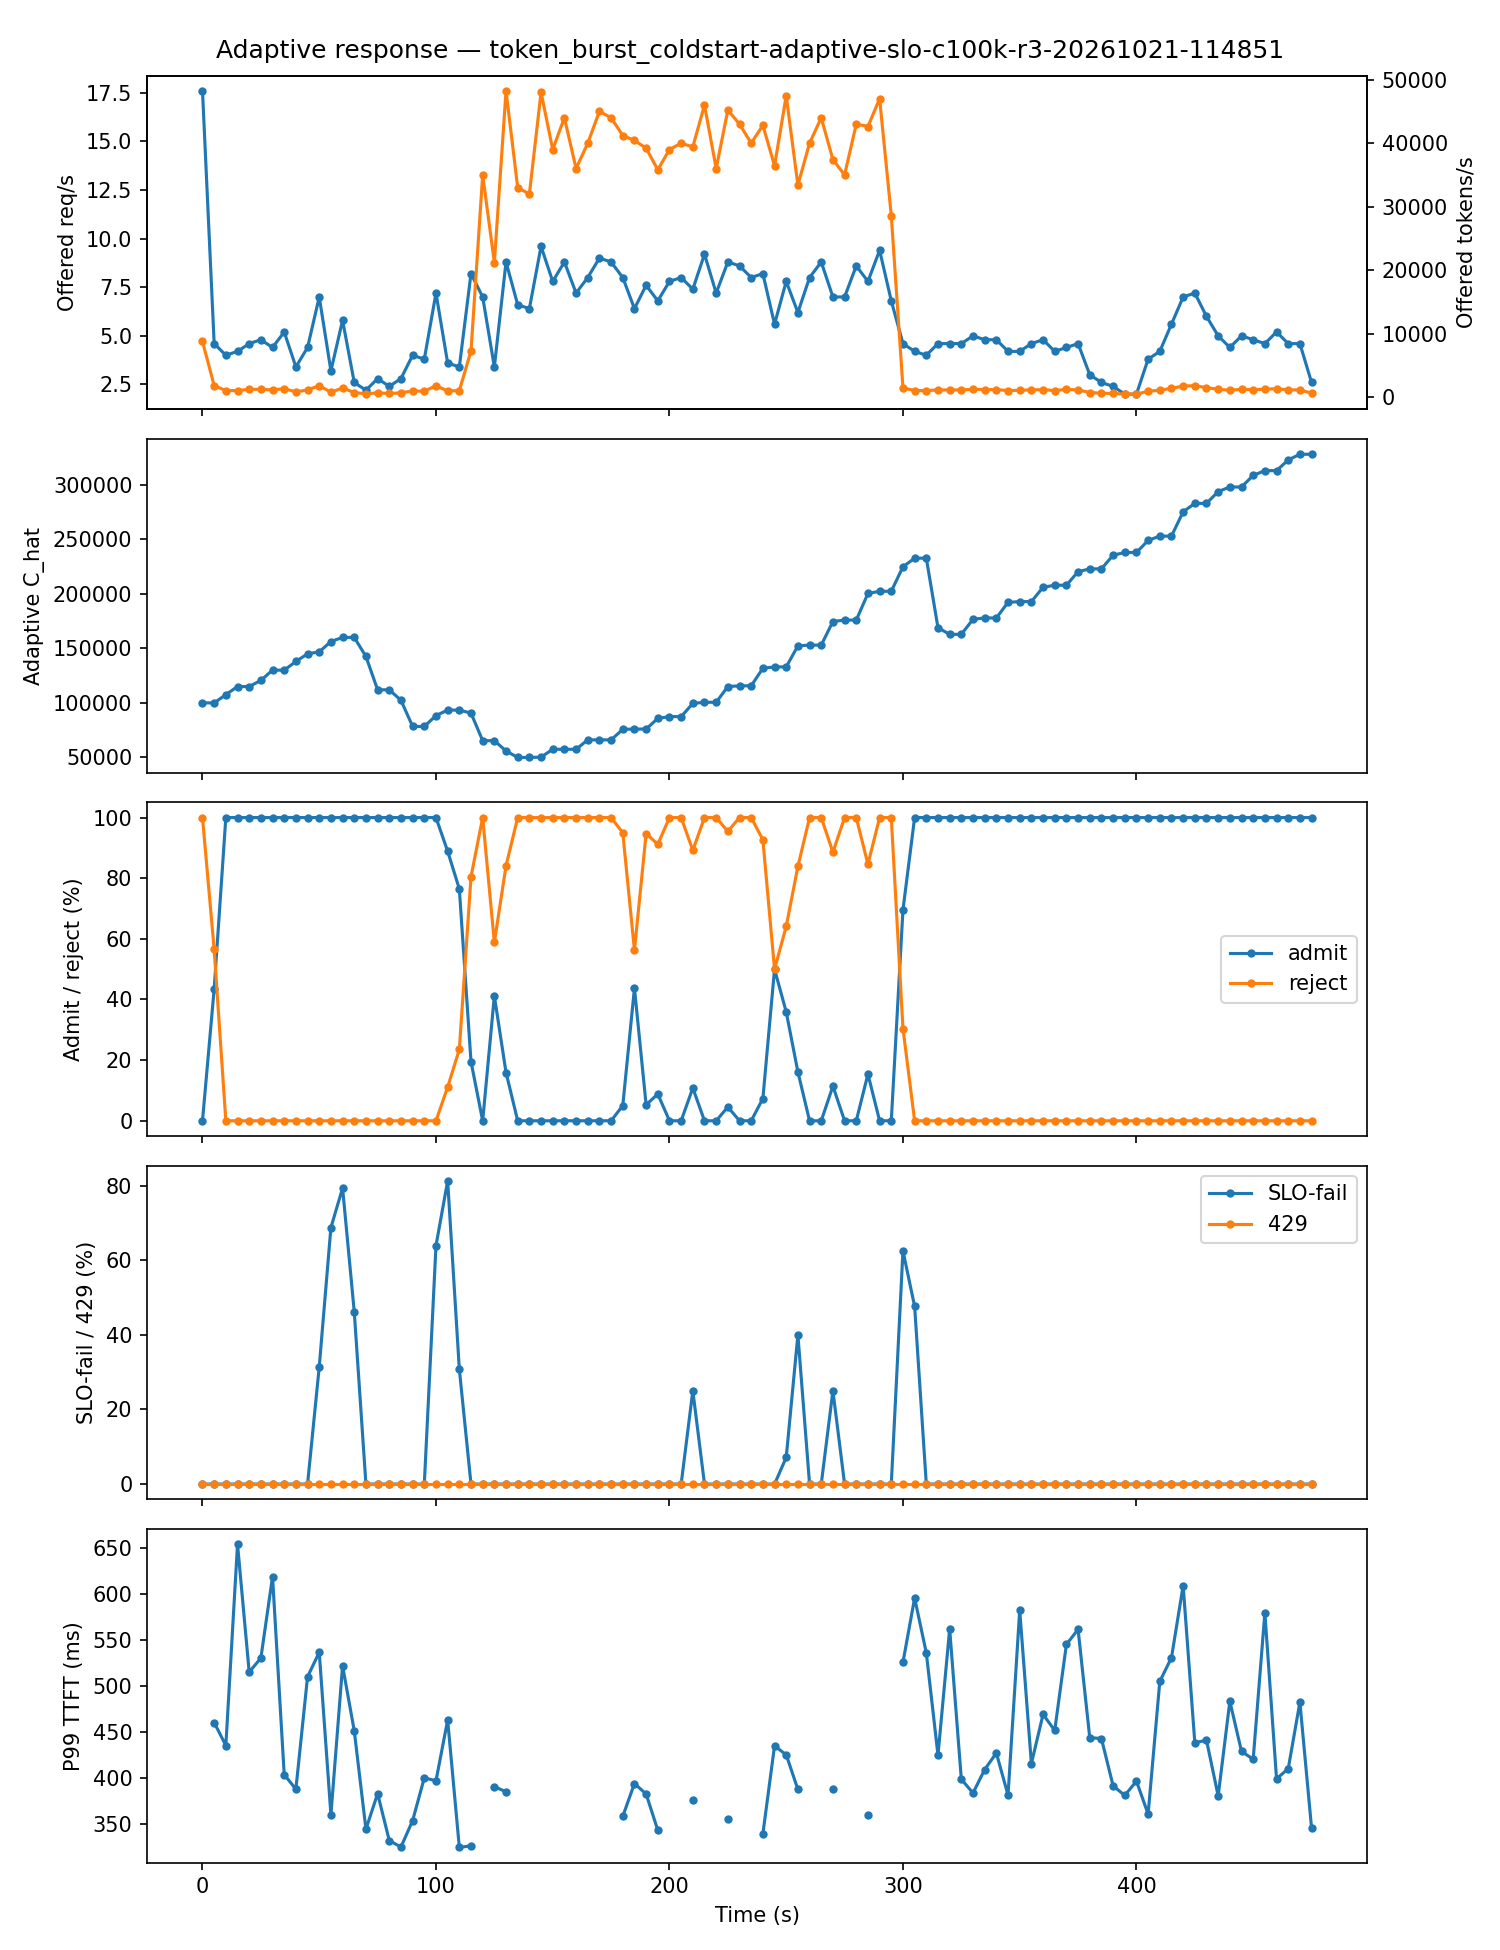

Values plotted in this chart, from the file beside it:
t_s, offered_rps, offered_tokens_s, adaptive_capacity, admit_rate, reject_rate, slo_fail_rate, p99_ttft_ms, bedrock_429_rate
0.0, 17.6, 8800, 100000, 0.0, 1.0, 0.0, , 0.0
5.0, 4.6, 1859, 100000, 0.4348, 0.5652, 0.0, 459.9, 0.0
10.0, 4.0, 1069, 107500, 1.0, 0.0, 0.0, 434.9, 0.0
15.0, 4.2, 1070, 114999, 1.0, 0.0, 0.0, 653.7, 0.0
20.0, 4.6, 1270, 114999, 1.0, 0.0, 0.0, 514.7, 0.0
25.0, 4.8, 1273, 120624, 1.0, 0.0, 0.0, 529.9, 0.0
30.0, 4.4, 1172, 129999, 1.0, 0.0, 0.0, 618.3, 0.0
35.0, 5.2, 1374, 129999, 1.0, 0.0, 0.0, 403.3, 0.0
40.0, 3.4, 865.2, 137940, 1.0, 0.0, 0.0, 387.5, 0.0
45.0, 4.4, 1171, 144999, 1.0, 0.0, 0.0, 509.7, 0.0
50.0, 7.0, 1835, 146713, 1.0, 0.0, 0.3143, 536.2, 0.0
55.0, 3.2, 814.6, 156249, 1.0, 0.0, 0.6875, 359.7, 0.0
60.0, 5.8, 1478, 159999, 1.0, 0.0, 0.7931, 521.6, 0.0
65.0, 2.6, 761.0, 159999, 1.0, 0.0, 0.4615, 450.8, 0.0
70.0, 2.2, 560.8, 142544, 1.0, 0.0, 0.0, 344, 0.0
75.0, 2.8, 714.0, 111999, 1.0, 0.0, 0.0, 382.6, 0.0
80.0, 2.4, 612.4, 111999, 1.0, 0.0, 0.0, 331.7, 0.0
85.0, 2.8, 714.6, 102399, 1.0, 0.0, 0.0, 324.6, 0.0
90.0, 4.0, 1020, 78399, 1.0, 0.0, 0.0, 353.3, 0.0
95.0, 3.8, 968.4, 78399, 1.0, 0.0, 0.0, 399.8, 0.0
100.0, 7.2, 1837, 88399, 1.0, 0.0, 0.6389, 396.5, 0.0
105.0, 3.6, 1017, 93399, 0.8889, 0.1111, 0.8125, 462.6, 0.0
110.0, 3.4, 1063, 93399, 0.7647, 0.2353, 0.3077, 324.2, 0.0
115.0, 8.2, 7308, 90665, 0.1951, 0.8049, 0.0, 326, 0.0
120.0, 7.0, 35000, 65379, 0.0, 1.0, 0.0, , 0.0
125.0, 3.4, 21215, 65379, 0.4118, 0.5882, 0.0, 390.2, 0.0
130.0, 8.8, 48218, 55942, 0.1591, 0.8409, 0.0, 384.7, 0.0
135.0, 6.6, 33000, 50000, 0.0, 1.0, 0.0, , 0.0
140.0, 6.4, 32000, 50000, 0.0, 1.0, 0.0, , 0.0
145.0, 9.6, 48000, 50312, 0.0, 1.0, 0.0, , 0.0
150.0, 7.8, 39000, 57499, 0.0, 1.0, 0.0, , 0.0
155.0, 8.8, 44000, 57499, 0.0, 1.0, 0.0, , 0.0
160.0, 7.2, 36000, 57499, 0.0, 1.0, 0.0, , 0.0
165.0, 8.0, 40000, 66123, 0.0, 1.0, 0.0, , 0.0
170.0, 9.0, 45000, 66123, 0.0, 1.0, 0.0, , 0.0
175.0, 8.8, 44000, 66123, 0.0, 1.0, 0.0, , 0.0
180.0, 8.0, 41204, 75793, 0.05, 0.95, 0.0, 357.9, 0.0
185.0, 6.4, 40431, 76041, 0.4375, 0.5625, 0.0, 393.6, 0.0
190.0, 7.6, 39204, 76041, 0.05263, 0.9474, 0.0, 382.2, 0.0
195.0, 6.8, 35811, 85770, 0.08824, 0.9118, 0.0, 342.9, 0.0
200.0, 7.8, 39000, 87447, 0.0, 1.0, 0.0, , 0.0
205.0, 8.0, 40000, 87447, 0.0, 1.0, 0.0, , 0.0
210.0, 7.4, 39411, 99500, 0.1081, 0.8919, 0.25, 376.2, 0.0
215.0, 9.2, 46000, 100564, 0.0, 1.0, 0.0, , 0.0
220.0, 7.2, 36000, 100564, 0.0, 1.0, 0.0, , 0.0
225.0, 8.8, 45204, 114962, 0.04545, 0.9545, 0.0, 354.7, 0.0
230.0, 8.6, 43000, 115648, 0.0, 1.0, 0.0, , 0.0
235.0, 8.0, 40000, 115648, 0.0, 1.0, 0.0, , 0.0
240.0, 8.2, 42808, 131726, 0.07317, 0.9268, 0.0, 338.9, 0.0
245.0, 5.6, 36436, 132995, 0.5, 0.5, 0.0, 434.6, 0.0
250.0, 7.8, 47440, 132995, 0.359, 0.641, 0.07143, 424.8, 0.0
255.0, 6.2, 33409, 152300, 0.1613, 0.8387, 0.4, 387.2, 0.0
260.0, 8.0, 40000, 152944, 0.0, 1.0, 0.0, , 0.0
265.0, 8.8, 44000, 152944, 0.0, 1.0, 0.0, , 0.0
270.0, 7.0, 37412, 174574, 0.1143, 0.8857, 0.25, 388.1, 0.0
275.0, 7.0, 35000, 175885, 0.0, 1.0, 0.0, , 0.0
280.0, 8.6, 43000, 175885, 0.0, 1.0, 0.0, , 0.0
285.0, 7.8, 42618, 200238, 0.1538, 0.8462, 0.0, 359.7, 0.0
290.0, 9.4, 47000, 202267, 0.0, 1.0, 0.0, , 0.0
295.0, 6.8, 28600, 202267, 0.0, 1.0, 0.0, , 0.0
... 36 more rows
